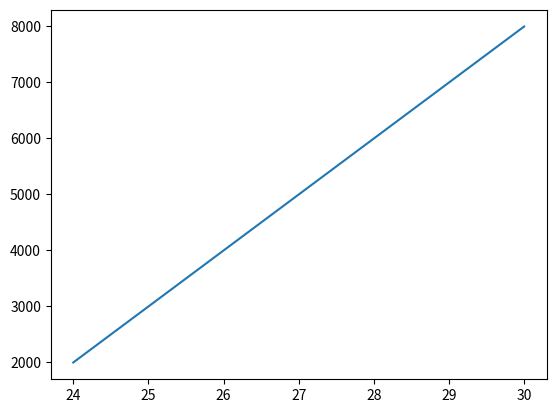

Write Python code to recreate this figure.
from matplotlib import pyplot as plt

x=[24,25,26,27,28,29,30]
y= [2000,3000,4000,5000,6000,7000,8000]

plt.plot(x,y)

plt.show()